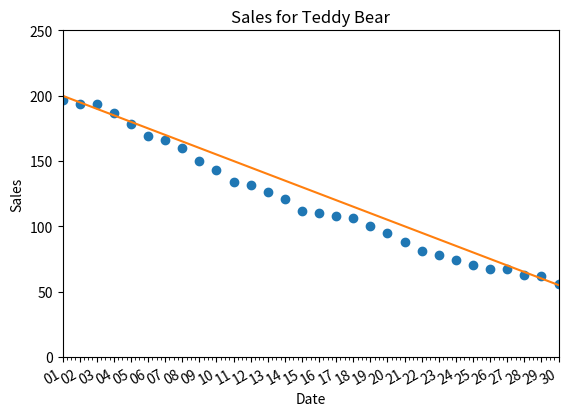

Here is the Python script that generated this plot:
import datetime
import numpy as np
import matplotlib.pyplot as plt
from matplotlib.dates import DayLocator, HourLocator, DateFormatter, drange
import random

initStock = 200
sales = [random.randint(0,10) for i in range(30)]
sales = np.array(sales)

stock = [initStock]
for sale in sales:
	stock.append(stock[-1] - sale)

stock = np.array(stock)[1:]
#date1 = "01/04/2016"
#date2 = "14/04/2016"

date1 = datetime.datetime(2016, 4, 1)
date2 = date1 + datetime.timedelta(days=len(sales))
delta = datetime.timedelta(days=1)
dates = drange(date1, date2, delta)

fig, ax = plt.subplots()

plt.title('Sales for Teddy Bear')
plt.xlabel('Date')
plt.ylabel('Sales')

ax.set_xlim(dates[0], dates[-1])
ax.set_ylim(0, initStock+50)

ax.xaxis.set_major_locator(DayLocator())
ax.xaxis.set_minor_locator(HourLocator(np.arange(0, 25, 6)))
ax.xaxis.set_major_formatter(DateFormatter('%d'))

ax.fmt_xdata = DateFormatter('%Y-%m-%d %H:%M:%S')

fig.autofmt_xdate()
ax.plot_date(dates, stock)

x = np.arange(len(sales))
y = initStock - 5 *x 
m, b = np.polyfit(x, y, 1)

ax.plot_date(dates, m*x + b, '-')

plt.savefig('teddy.png')
plt.show()